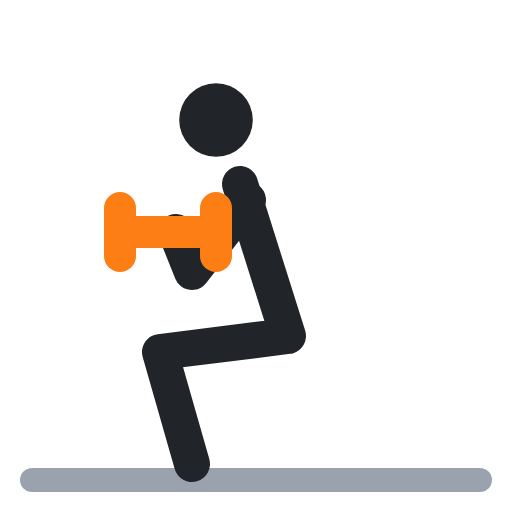
t = 0.00 s
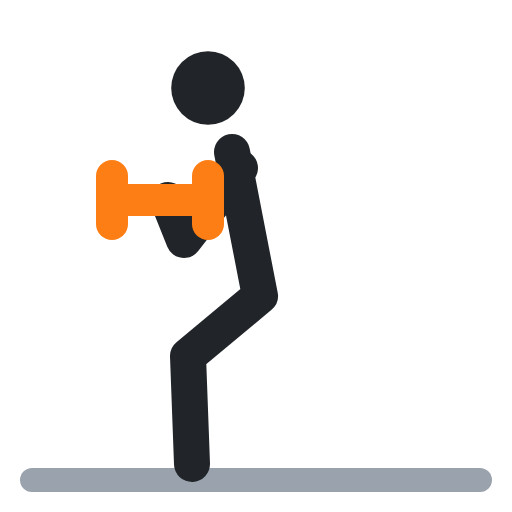
t = 0.40 s
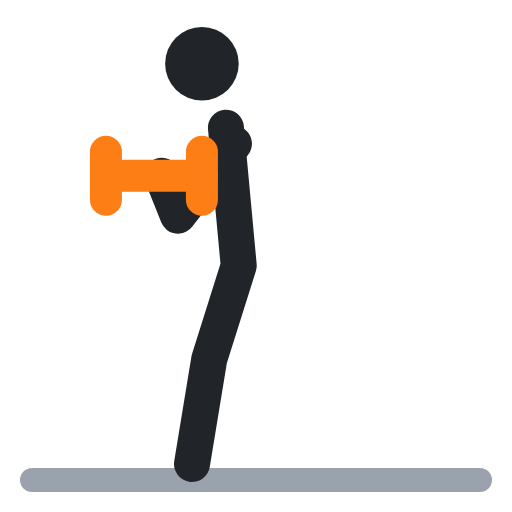
t = 0.60 s
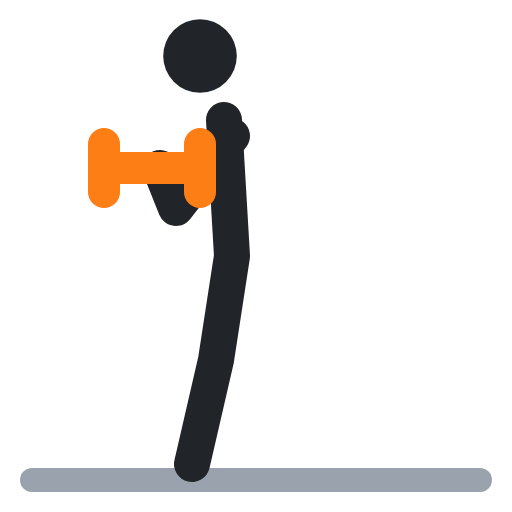
t = 1.00 s
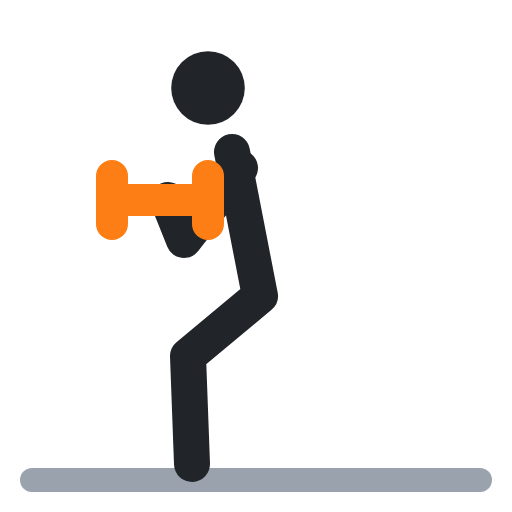
t = 1.40 s
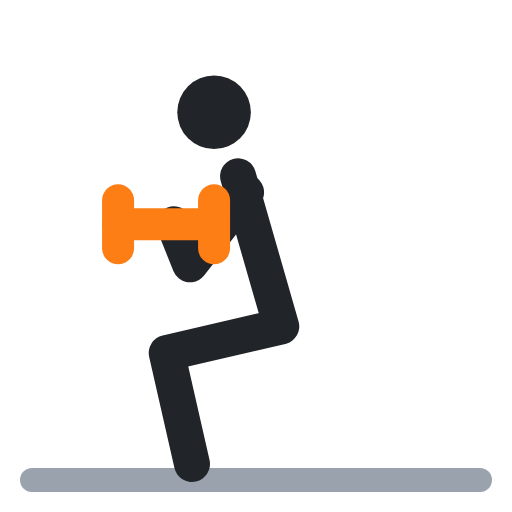
t = 1.60 s

The animated SVG that drew these frames (rendered in a browser with its animation timeline set to each time). Animation: 7 SMIL elements (animate=7); one cycle of 2.00 s, repeats indefinitely.

<svg xmlns="http://www.w3.org/2000/svg" viewBox="0 0 64 64" fill="none" stroke-linecap="round" stroke-linejoin="round"><polyline points="4,60 60,60" stroke="#9aa3ad" stroke-width="3"/><circle cx="27" cy="15" r="4.6" fill="#212529"><animate attributeName="cx" values="27;25;25;27;27" keyTimes="0;.4;.5;.9;1" calcMode="spline" keySplines=".45 0 .55 1;.45 0 .55 1;.45 0 .55 1;.45 0 .55 1" dur="2s" repeatCount="indefinite"/><animate attributeName="cy" values="15;7;7;15;15" keyTimes="0;.4;.5;.9;1" calcMode="spline" keySplines=".45 0 .55 1;.45 0 .55 1;.45 0 .55 1;.45 0 .55 1" dur="2s" repeatCount="indefinite"/></circle><polyline points="30,23 36,42 20,44 24,58" stroke="#212529" stroke-width="4.5"><animate attributeName="points" values="30,23 36,42 20,44 24,58;28,15 29,32 27,45 24,58;28,15 29,32 27,45 24,58;30,23 36,42 20,44 24,58;30,23 36,42 20,44 24,58" keyTimes="0;.4;.5;.9;1" calcMode="spline" keySplines=".45 0 .55 1;.45 0 .55 1;.45 0 .55 1;.45 0 .55 1" dur="2s" repeatCount="indefinite"/></polyline><polyline points="31,25 24,34 22,29" stroke="#212529" stroke-width="4.5"><animate attributeName="points" values="31,25 24,34 22,29;29,17 22,26 20,21;29,17 22,26 20,21;31,25 24,34 22,29;31,25 24,34 22,29" keyTimes="0;.4;.5;.9;1" calcMode="spline" keySplines=".45 0 .55 1;.45 0 .55 1;.45 0 .55 1;.45 0 .55 1" dur="2s" repeatCount="indefinite"/></polyline><polyline points="15,29 27,29" stroke="#fd7e14" stroke-width="4"><animate attributeName="points" values="15,29 27,29;13,21 25,21;13,21 25,21;15,29 27,29;15,29 27,29" keyTimes="0;.4;.5;.9;1" calcMode="spline" keySplines=".45 0 .55 1;.45 0 .55 1;.45 0 .55 1;.45 0 .55 1" dur="2s" repeatCount="indefinite"/></polyline><polyline points="15,26 15,32" stroke="#fd7e14" stroke-width="4"><animate attributeName="points" values="15,26 15,32;13,18 13,24;13,18 13,24;15,26 15,32;15,26 15,32" keyTimes="0;.4;.5;.9;1" calcMode="spline" keySplines=".45 0 .55 1;.45 0 .55 1;.45 0 .55 1;.45 0 .55 1" dur="2s" repeatCount="indefinite"/></polyline><polyline points="27,26 27,32" stroke="#fd7e14" stroke-width="4"><animate attributeName="points" values="27,26 27,32;25,18 25,24;25,18 25,24;27,26 27,32;27,26 27,32" keyTimes="0;.4;.5;.9;1" calcMode="spline" keySplines=".45 0 .55 1;.45 0 .55 1;.45 0 .55 1;.45 0 .55 1" dur="2s" repeatCount="indefinite"/></polyline></svg>
